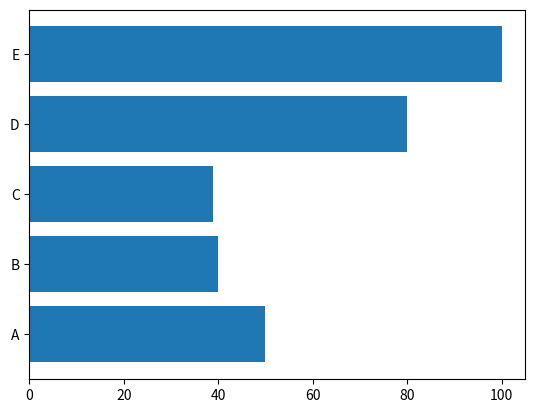

The matplotlib source for this figure:
import matplotlib.pyplot as mp
import numpy as np
mp.barh(np.array(["A","B","C","D","E"]),np.array([50,40,39,80,100]))
mp.show()